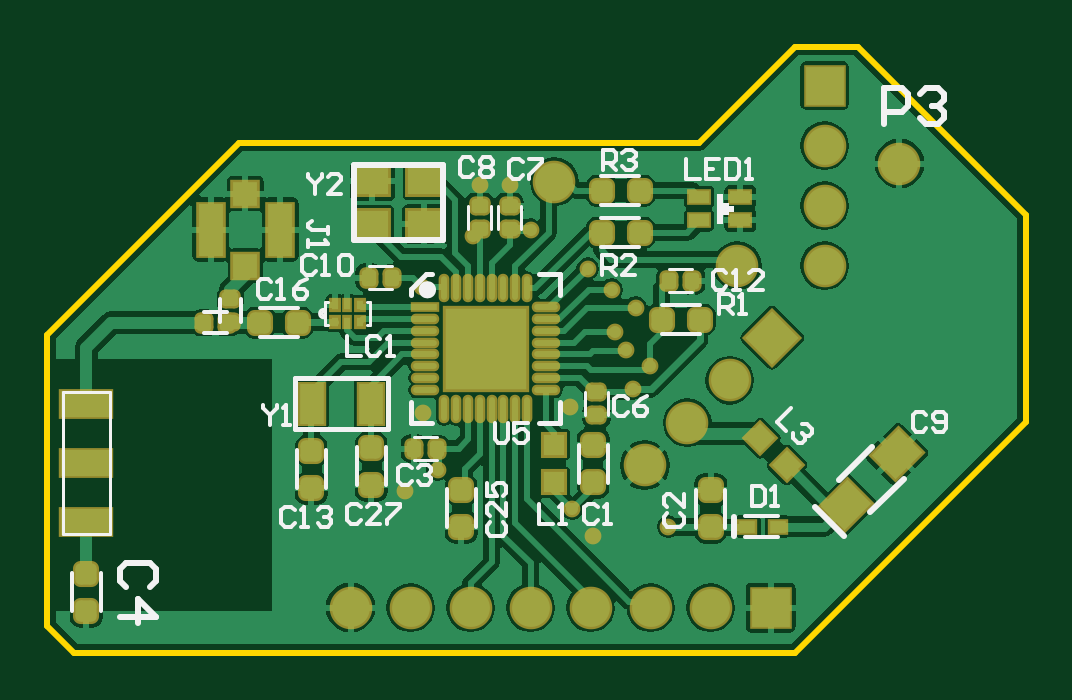
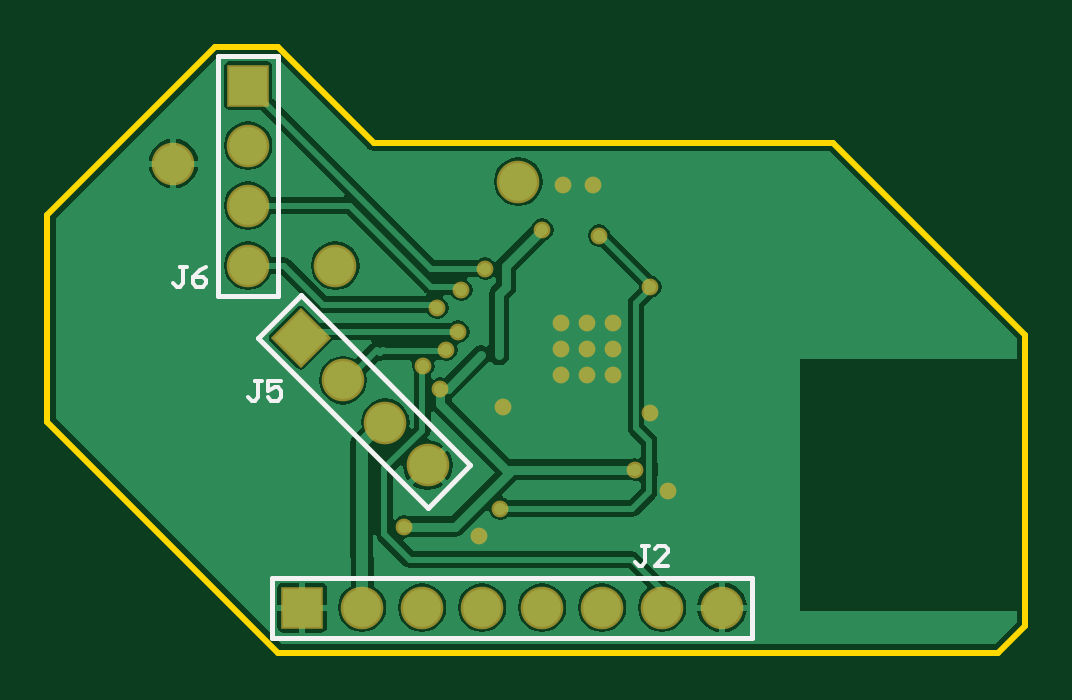
Circuit board: 8 layer files. Board 41.4 x 25.7 mm.
- bottom_copper: OpenBCI Hyperscanning.GBL (23889 bytes)
- bottom_silk: OpenBCI Hyperscanning.GBO (1228 bytes)
- bottom_mask: OpenBCI Hyperscanning.GBS (1284 bytes)
- outline: OpenBCI Hyperscanning.GKO (385 bytes)
- top_copper: OpenBCI Hyperscanning.GTL (49078 bytes)
- top_silk: OpenBCI Hyperscanning.GTO (9830 bytes)
- paste: OpenBCI Hyperscanning.GTP (4668 bytes)
- top_mask: OpenBCI Hyperscanning.GTS (5877 bytes)

=== bottom_copper: OpenBCI Hyperscanning.GBL (23889 bytes, source omitted) ===
=== bottom_silk: OpenBCI Hyperscanning.GBO ===
G04 Layer_Color=32896*
%FSLAX25Y25*%
%MOIN*%
G70*
G01*
G75*
%ADD45C,0.00787*%
%ADD46C,0.00700*%
D45*
X124535Y99500D02*
X134535D01*
Y59500D02*
Y99500D01*
X124535Y59500D02*
X134535D01*
X124535D02*
Y99500D01*
X120802Y59528D02*
X127873Y52457D01*
X99589Y24173D02*
X127873Y52457D01*
X92518Y31244D02*
X99589Y24173D01*
X92518Y31244D02*
X120802Y59528D01*
X125535Y2500D02*
Y12500D01*
X45535Y2500D02*
X125535D01*
X45535D02*
Y12500D01*
X125535D01*
D46*
X62801Y17799D02*
X63900D01*
X63350D01*
Y15050D01*
X63900Y14500D01*
X64450D01*
X65000Y15050D01*
X59502Y14500D02*
X61701D01*
X59502Y16699D01*
Y17249D01*
X60052Y17799D01*
X61151D01*
X61701Y17249D01*
X127301Y45299D02*
X128400D01*
X127850D01*
Y42550D01*
X128400Y42000D01*
X128950D01*
X129500Y42550D01*
X124002Y45299D02*
X126201D01*
Y43650D01*
X125101Y44199D01*
X124552D01*
X124002Y43650D01*
Y42550D01*
X124552Y42000D01*
X125651D01*
X126201Y42550D01*
X139801Y64299D02*
X140900D01*
X140350D01*
Y61550D01*
X140900Y61000D01*
X141450D01*
X142000Y61550D01*
X136502Y64299D02*
X137601Y63749D01*
X138701Y62650D01*
Y61550D01*
X138151Y61000D01*
X137052D01*
X136502Y61550D01*
Y62100D01*
X137052Y62650D01*
X138701D01*
M02*

=== bottom_mask: OpenBCI Hyperscanning.GBS ===
G04 Layer_Color=16711935*
%FSLAX25Y25*%
%MOIN*%
G70*
G01*
G75*
%ADD70C,0.07099*%
%ADD71R,0.07099X0.07099*%
%ADD72P,0.10040X4X270.0*%
%ADD73R,0.07099X0.07099*%
%ADD74C,0.02800*%
D70*
X115000Y64500D02*
D03*
X84500Y78500D02*
D03*
X142000Y81500D02*
D03*
X129535Y74500D02*
D03*
Y84500D02*
D03*
Y64500D02*
D03*
X106660Y38315D02*
D03*
X113731Y45386D02*
D03*
X99589Y31244D02*
D03*
X60535Y7500D02*
D03*
X80535D02*
D03*
X100535D02*
D03*
X110535D02*
D03*
X90535D02*
D03*
X70535D02*
D03*
X50535D02*
D03*
D71*
X129535Y94500D02*
D03*
D72*
X120802Y52457D02*
D03*
D73*
X120535Y7500D02*
D03*
D74*
X87500Y24000D02*
D03*
X71000Y69497D02*
D03*
X62500Y61000D02*
D03*
X103500Y21000D02*
D03*
X96500Y50500D02*
D03*
X91000Y19500D02*
D03*
X62535Y40000D02*
D03*
X65035Y30500D02*
D03*
X59535Y27000D02*
D03*
X87035Y41000D02*
D03*
X77035Y77999D02*
D03*
X72035Y78000D02*
D03*
X80535Y70500D02*
D03*
X97535Y44000D02*
D03*
X94535Y53500D02*
D03*
X94035Y60500D02*
D03*
X90035Y64000D02*
D03*
X98035Y57500D02*
D03*
X100354Y47819D02*
D03*
X73035Y46339D02*
D03*
X68705Y55000D02*
D03*
X73035D02*
D03*
X77366D02*
D03*
X68705Y50669D02*
D03*
X73035D02*
D03*
X77366D02*
D03*
X68705Y46339D02*
D03*
X77366D02*
D03*
M02*

=== outline: OpenBCI Hyperscanning.GKO ===
G04 Layer_Color=16711935*
%FSLAX25Y25*%
%MOIN*%
G70*
G01*
G75*
%ADD30C,0.01000*%
D30*
X0Y51500D02*
Y53000D01*
Y4500D02*
Y34000D01*
Y51500D01*
Y4500D02*
X4500Y0D01*
X124536D01*
X163035Y38500D01*
Y73000D01*
X135035Y101000D02*
X163035Y73000D01*
X0Y53000D02*
X32000Y85000D01*
X108535D01*
X124535Y101000D02*
X135035D01*
X108535Y85000D02*
X124535Y101000D01*
M02*

=== top_copper: OpenBCI Hyperscanning.GTL (49078 bytes, source omitted) ===
=== top_silk: OpenBCI Hyperscanning.GTO (9830 bytes, source omitted) ===
=== paste: OpenBCI Hyperscanning.GTP (4668 bytes, source withheld) ===
=== top_mask: OpenBCI Hyperscanning.GTS ===
G04 Layer_Color=8388736*
%FSLAX25Y25*%
%MOIN*%
G70*
G01*
G75*
G04:AMPARAMS|DCode=50|XSize=43.43mil|YSize=43.43mil|CornerRadius=12.86mil|HoleSize=0mil|Usage=FLASHONLY|Rotation=270.000|XOffset=0mil|YOffset=0mil|HoleType=Round|Shape=RoundedRectangle|*
%AMROUNDEDRECTD50*
21,1,0.04343,0.01772,0,0,270.0*
21,1,0.01772,0.04343,0,0,270.0*
1,1,0.02572,-0.00886,-0.00886*
1,1,0.02572,-0.00886,0.00886*
1,1,0.02572,0.00886,0.00886*
1,1,0.02572,0.00886,-0.00886*
%
%ADD50ROUNDEDRECTD50*%
%ADD51R,0.09068X0.05131*%
G04:AMPARAMS|DCode=52|XSize=31.62mil|YSize=35.56mil|CornerRadius=9.9mil|HoleSize=0mil|Usage=FLASHONLY|Rotation=180.000|XOffset=0mil|YOffset=0mil|HoleType=Round|Shape=RoundedRectangle|*
%AMROUNDEDRECTD52*
21,1,0.03162,0.01575,0,0,180.0*
21,1,0.01181,0.03556,0,0,180.0*
1,1,0.01981,-0.00591,0.00787*
1,1,0.01981,0.00591,0.00787*
1,1,0.01981,0.00591,-0.00787*
1,1,0.01981,-0.00591,-0.00787*
%
%ADD52ROUNDEDRECTD52*%
G04:AMPARAMS|DCode=53|XSize=31.62mil|YSize=35.56mil|CornerRadius=9.9mil|HoleSize=0mil|Usage=FLASHONLY|Rotation=270.000|XOffset=0mil|YOffset=0mil|HoleType=Round|Shape=RoundedRectangle|*
%AMROUNDEDRECTD53*
21,1,0.03162,0.01575,0,0,270.0*
21,1,0.01181,0.03556,0,0,270.0*
1,1,0.01981,-0.00787,-0.00591*
1,1,0.01981,-0.00787,0.00591*
1,1,0.01981,0.00787,0.00591*
1,1,0.01981,0.00787,-0.00591*
%
%ADD53ROUNDEDRECTD53*%
%ADD54R,0.01784X0.02375*%
%ADD55R,0.01981X0.02375*%
%ADD56R,0.04934X0.09461*%
%ADD57R,0.04934X0.04737*%
%ADD58R,0.04343X0.04343*%
G04:AMPARAMS|DCode=59|XSize=43.43mil|YSize=43.43mil|CornerRadius=12.86mil|HoleSize=0mil|Usage=FLASHONLY|Rotation=180.000|XOffset=0mil|YOffset=0mil|HoleType=Round|Shape=RoundedRectangle|*
%AMROUNDEDRECTD59*
21,1,0.04343,0.01772,0,0,180.0*
21,1,0.01772,0.04343,0,0,180.0*
1,1,0.02572,-0.00886,0.00886*
1,1,0.02572,0.00886,0.00886*
1,1,0.02572,0.00886,-0.00886*
1,1,0.02572,-0.00886,-0.00886*
%
%ADD59ROUNDEDRECTD59*%
%ADD60R,0.06312X0.05328*%
%ADD61R,0.04737X0.07493*%
%ADD62R,0.04147X0.02768*%
%ADD63P,0.06142X4X360.0*%
%ADD64R,0.04737X0.01784*%
%ADD65O,0.04737X0.01784*%
%ADD66O,0.01784X0.04737*%
%ADD67R,0.14383X0.14383*%
%ADD68R,0.03556X0.02769*%
G04:AMPARAMS|DCode=69|XSize=71mil|YSize=64mil|CornerRadius=0mil|HoleSize=0mil|Usage=FLASHONLY|Rotation=225.000|XOffset=0mil|YOffset=0mil|HoleType=Round|Shape=Rectangle|*
%AMROTATEDRECTD69*
4,1,4,0.00248,0.04773,0.04773,0.00248,-0.00248,-0.04773,-0.04773,-0.00248,0.00248,0.04773,0.0*
%
%ADD69ROTATEDRECTD69*%

%ADD70C,0.07099*%
%ADD71R,0.07099X0.07099*%
%ADD72P,0.10040X4X270.0*%
%ADD73R,0.07099X0.07099*%
%ADD74C,0.02800*%
D50*
X6500Y6851D02*
D03*
Y13150D02*
D03*
X69000Y20851D02*
D03*
Y27150D02*
D03*
X54000Y27851D02*
D03*
Y34150D02*
D03*
X110535Y27149D02*
D03*
X110535Y20850D02*
D03*
X44000Y27351D02*
D03*
X44000Y33650D02*
D03*
X91000Y28350D02*
D03*
X91000Y34649D02*
D03*
D51*
X6500Y21815D02*
D03*
Y31657D02*
D03*
Y41500D02*
D03*
D52*
X29968Y54999D02*
D03*
X26031D02*
D03*
X53531Y62499D02*
D03*
X57468D02*
D03*
X61066Y33999D02*
D03*
X65003D02*
D03*
X107469Y62001D02*
D03*
X103532D02*
D03*
D53*
X30501Y58968D02*
D03*
Y55031D02*
D03*
X91501Y39531D02*
D03*
Y43468D02*
D03*
X77035Y74469D02*
D03*
Y70532D02*
D03*
X72035Y74469D02*
D03*
Y70532D02*
D03*
D54*
X50000Y55024D02*
D03*
Y57976D02*
D03*
D55*
X52067Y55024D02*
D03*
X47933D02*
D03*
Y57976D02*
D03*
X52067D02*
D03*
D56*
X38807Y70505D02*
D03*
X27193D02*
D03*
D57*
X33000Y76508D02*
D03*
Y64500D02*
D03*
D58*
X84500Y28351D02*
D03*
Y34650D02*
D03*
D59*
X98685Y70000D02*
D03*
X92386Y70000D02*
D03*
X98685Y77000D02*
D03*
X92386Y77000D02*
D03*
X108685Y55500D02*
D03*
X102386D02*
D03*
X41685Y55000D02*
D03*
X35386D02*
D03*
D60*
X54169Y78543D02*
D03*
Y71457D02*
D03*
X62831D02*
D03*
Y78543D02*
D03*
D61*
X44079Y41500D02*
D03*
X53921D02*
D03*
D62*
X115480Y75968D02*
D03*
Y72031D02*
D03*
X108591Y72031D02*
D03*
Y75968D02*
D03*
D63*
X123263Y31273D02*
D03*
X118808Y35727D02*
D03*
D64*
X62996Y57559D02*
D03*
D65*
Y55590D02*
D03*
Y53622D02*
D03*
Y51653D02*
D03*
Y49685D02*
D03*
Y47717D02*
D03*
Y45748D02*
D03*
Y43780D02*
D03*
X83075D02*
D03*
Y45748D02*
D03*
Y47717D02*
D03*
Y49685D02*
D03*
Y51653D02*
D03*
Y53622D02*
D03*
Y55590D02*
D03*
Y57559D02*
D03*
D66*
X66146Y40630D02*
D03*
X68114D02*
D03*
X70083D02*
D03*
X72051D02*
D03*
X74020D02*
D03*
X75988D02*
D03*
X77957D02*
D03*
X79925D02*
D03*
Y60709D02*
D03*
X77957D02*
D03*
X75988D02*
D03*
X72051D02*
D03*
X70083D02*
D03*
X68114D02*
D03*
X66146D02*
D03*
X74020D02*
D03*
D67*
X73035Y50669D02*
D03*
D68*
X116673Y21000D02*
D03*
X121791D02*
D03*
D69*
X141535Y33081D02*
D03*
X133116Y24662D02*
D03*
D70*
X115000Y64500D02*
D03*
X84500Y78500D02*
D03*
X142000Y81500D02*
D03*
X129535Y74500D02*
D03*
Y84500D02*
D03*
Y64500D02*
D03*
X106660Y38315D02*
D03*
X113731Y45386D02*
D03*
X99589Y31244D02*
D03*
X60535Y7500D02*
D03*
X80535D02*
D03*
X100535D02*
D03*
X110535D02*
D03*
X90535D02*
D03*
X70535D02*
D03*
X50535D02*
D03*
D71*
X129535Y94500D02*
D03*
D72*
X120802Y52457D02*
D03*
D73*
X120535Y7500D02*
D03*
D74*
X87500Y24000D02*
D03*
X71000Y69497D02*
D03*
X62500Y61000D02*
D03*
X103500Y21000D02*
D03*
X96500Y50500D02*
D03*
X91000Y19500D02*
D03*
X62535Y40000D02*
D03*
X65035Y30500D02*
D03*
X59535Y27000D02*
D03*
X87035Y41000D02*
D03*
X77035Y77999D02*
D03*
X72035Y78000D02*
D03*
X80535Y70500D02*
D03*
X97535Y44000D02*
D03*
X94535Y53500D02*
D03*
X94035Y60500D02*
D03*
X90035Y64000D02*
D03*
X98035Y57500D02*
D03*
X100354Y47819D02*
D03*
X73035Y46339D02*
D03*
X68705Y55000D02*
D03*
X73035D02*
D03*
X77366D02*
D03*
X68705Y50669D02*
D03*
X73035D02*
D03*
X77366D02*
D03*
X68705Y46339D02*
D03*
X77366D02*
D03*
M02*
